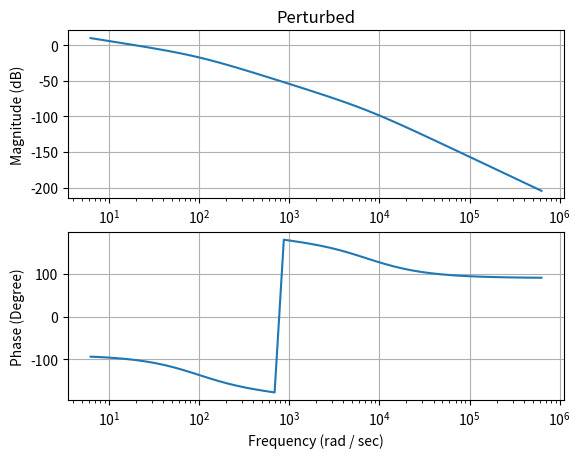

Generate this figure with matplotlib:
'''
[redacted]
    brief : Showing uncertainty impact on DC Motor
'''

import random
import numpy as np
import matplotlib.pyplot as plt
import time
from scipy.linalg import expm

class DCMotorOpenLoop:
    def __init__(self, Bm, Jm, Ki, La, Kb, Ra):
        self.Bm = Bm
        self.Jm = Jm
        self.Ki = Ki
        self.La = La
        self.Kb = Kb
        self.Ra = Ra
        
        self.mod_Bm = self.Bm
        self.mod_Jm = self.Jm
        self.mod_Ki = self.Ki
        self.mod_La = self.La
        self.mod_Kb = self.Kb
        self.mod_Ra = self.Ra

    def perturbBm(self, delta):
        self.mod_Bm = self.Bm + delta

    def perturbJm(self, delta):
        self.mod_Jm = self.Jm + delta

    def perturbKi(self, delta):
        self.mod_Ki = self.Ki + delta
    
    def perturbLa(self, delta):
        self.mod_La = self.La + delta

    def perturbKb(self, delta):
        self.mod_Kb = self.Kb + delta

    def perturbRa(self, delta):
        self.mod_Ra = self.Ra + delta

    def unperturbAll(self):
        self.mod_Bm = self.Bm
        self.mod_Jm = self.Jm
        self.mod_Ki = self.Ki
        self.mod_La = self.La
        self.mod_Kb = self.Kb
        self.mod_Ra = self.Ra

    def A(self):
        return np.matrix([
            [0,                        1,                        0],
            [0, -self.mod_Bm/self.mod_Jm,  self.mod_Ki/self.mod_Jm],
            [0, -self.mod_Kb/self.mod_La, -self.mod_Ra/self.mod_La]
        ])

    def B(self):
        return np.matrix([
            [            0,              0],
            [            0, -1/self.mod_Jm],
            [1/self.mod_La,              0]
        ])

    def C(self):
        return np.matrix([
            [1, 0, 0],
            [0, 1, 0],
            [0, 0, 1]
        ])
    
    def D(self):
        return np.zeros((3,2))

#-- Nominal Parameters

# Viscous Friction Constant (N m s / rad)
Bm = 0.000048

# Rotor Inertia (kg m^2)
Jm = 0.0000072

# Torque Constant (N m / A)
Ki = 0.052

# Armature Inductance (H)
La = 0.00062

# Back EMF Constant(V s / rad)
Kb = 0.052

# Armature Resistance (Ohm)
Ra = 2.07

#--

def tf(_s, _A, _B, _C, _D):
    temp = (_s * np.eye(np.size(_A, 0)) - _A)
    return _C * np.linalg.inv(temp) * _B + _D

def bodePlot(title, _A, _B, _C, _D):
    freq = 2.0j * np.pi * np.logspace(0,5)
    # print('Freq : {}'.format(freq))
    magnitude = []
    phase = []
    for f in freq:
        val = tf(f, _A, _B, _C, _D)[0,0]
        phase_val = np.arctan2(np.imag(val), np.real(val)) * 180.0 / np.pi
        magnitude_val = 20 * np.log10(np.sqrt(np.imag(val) * np.imag(val) + np.real(val) * np.real(val)))        
        phase.append(phase_val)
        magnitude.append(magnitude_val)

        # Debug
        # print('Magnitude : {}'.format(magnitude_val))
        # print('Phase : {}'.format(phase_val))

    plt.clf()

    plt.subplot(211)
    plt.title(title)
    plt.xscale('log')
    # plt.yticks(np.arange(-150,150,step=25))
    plt.ylabel('Magnitude (dB)')
    plt.xlabel('Frequency (rad / sec)')
    plt.grid(True)
    plt.plot(np.imag(freq),magnitude)

    plt.subplot(212)
    plt.xscale('log')
    plt.ylabel('Phase (Degree)')
    plt.xlabel('Frequency (rad / sec)')
    plt.grid(True)
    plt.plot(np.imag(freq),phase)

    plt.show()

class LuenbergerObserver:
    def __init__(self):
        self.x_hat = 0
        self.y_hat = 0

def ssSimulation(title, _A, _B, _C, _D, _u):
    x = [0]
    y1 = [0]
    y2 = [0]

    plt.clf()
    plt.title(title)

    fig = plt.figure()
    
    sp1 = fig.add_subplot(211)
    sp2 = fig.add_subplot(212)

    line1, = sp1.plot(x,y1,color='b')
    line2, = sp2.plot(x,y2,color='r')

    fig.canvas.draw()
    fig.show()    

    largest_state_amp = 0.0
    largest_output_amp = 0.0

    sp1.set_ylim(bottom = -1.0, top = 1.0)
    sp2.set_ylim(bottom = -1.0, top = 1.0)

    # Time interval (seconds)
    d_time = 0.0001
    view_interval = 0.01

    max_data = view_interval / d_time

    # Time
    t = 0

    # State Transition Matrix
    state_trans = expm(_A * d_time)

    # Initial State
    init_state = np.zeros((_A.shape[0], 1))

    # State
    state = init_state
    last_state = state

    # Output
    output = np.zeros((_C.shape[1], 1))

    # Data
    state_data = [state[1]]
    output_data = [output[1]]
    time_data = [0]

    # Other stuff
    B_dt = _B * d_time
    total_state = 0
    total_output = 0

    # Input
    u = np.ones((_B.shape[1], 1))
    u[0] = 0.5 # Torque
    u[1] = -12 # Voltage
    last_u = np.zeros((_B.shape[1], 1))

    # Debug for validation
    print('A : {}'.format(_A))
    print('B : {}'.format(_B))
    print('C : {}'.format(_C))
    print('D : {}'.format(_D))

    print('State Transition : {}'.format(state_trans))
    print('Init State : {}'.format(init_state))
    print('Last State : {}'.format(last_state))
    print('State : {}'.format(state))
    print('B_dt : {}'.format(B_dt))
    print("Input : {}".format(u))
    print('Last Input : {}'.format(last_u))    

    while True:
        term1 = np.dot(state_trans, last_state)
        term2 = np.dot(B_dt, u)
        term3 = np.dot(state_trans, np.dot(B_dt, last_u))
        term4 = np.dot(state_trans, term2 + term3) * 0.5
        state = term1 + term4
        output = np.dot(_C, state) + np.dot(_D, u)
        # print('Term1 : {}'.format(term1))
        # print('Term2 : {}'.format(term2))
        # print('Term3 : {}'.format(term3))
        # print('Term4 : {}'.format(term4))
        print('State : {}'.format(state))
        print('Output : {}'.format(output))

        last_u = u
        last_state = state      

        total_state += np.abs(state[1])
        total_output += np.abs(output[1])

        state_data.append(state[1])
        output_data.append(output[1])
        time_data.append(t)

        line1.set_ydata(state_data)
        line1.set_xdata(time_data)

        line2.set_ydata(output_data)
        line2.set_xdata(time_data)  

        sp1.draw_artist(sp1.patch)
        sp1.draw_artist(line1)

        sp2.draw_artist(sp2.patch)
        sp2.draw_artist(line2)

        sp1.set_xlim(left = max(0, t - 0.75 * view_interval), right = max(view_interval, t + 0.25 * view_interval))
        sp2.set_xlim(left = max(0, t - 0.75 * view_interval), right = max(view_interval, t + 0.25 * view_interval))

        if(largest_output_amp < output[1]):
            largest_output_amp = output[1]

        if(largest_state_amp < state[1]):
            largest_state_amp = state[1]     

        output_avg = total_output / len(time_data)
        state_avg = total_state / len(time_data)

        sp1.set_ylim(bottom = -state_avg - state_avg * 0.75, top = state_avg + state_avg * 0.75)
        sp2.set_ylim(bottom = -output_avg - output_avg * 0.75, top = output_avg + output_avg * 0.75)

        fig.canvas.draw()
        fig.canvas.flush_events()

        t += d_time
        
        print('Time Data Size : {}'.format(len(time_data)))
        print('State Data Size : {}'.format(len(state_data)))
        print('Output Data Size : {}'.format(len(output_data)))

        print('Time : {}'.format(t))

        # tm.sleep(2)
        input('Press enter to continue...')

        if len(time_data) >= max_data:            
            site = int(max_data * 0.25)
            total_output -= output_avg * site
            total_state -= state_avg * site
            del time_data[0:site]
            del state_data[0:site]
            del output_data[0:site]
                        

    plt.close()
    # plt.show()

if __name__ == "__main__":    

    plant = DCMotorOpenLoop(Bm, Jm, Ki, La, Kb, Ra)

    bodePlot('DC Motor Response', plant.A(), plant.B(), plant.C(), plant.D())

    # Perturb from -100 % -> 100 %
    Bm_perturbation = Bm * (2 * random.random() - 1)
    Jm_perturbation = Jm * (2 * random.random() - 1)
    Ki_perturbation = Ki * (2 * random.random() - 1)
    La_perturbation = La * (2 * random.random() - 1)
    Kb_perturbation = Kb * (2 * random.random() - 1)
    Ra_perturbation = Ra * (2 * random.random() - 1)

    print('Perturbed by :')
    print('Bm : {} %'.format((Bm_perturbation/Bm) * 100))
    print('Jm : {} %'.format((Jm_perturbation/Jm) * 100))
    print('Ki : {} %'.format((Ki_perturbation/Ki) * 100))
    print('La : {} %'.format((La_perturbation/La) * 100))
    print('Kb : {} %'.format((Kb_perturbation/Kb) * 100))
    print('Ra : {} %'.format((Ra_perturbation/Ra) * 100))

    plant.perturbBm(Bm_perturbation)
    plant.perturbJm(Jm_perturbation)
    plant.perturbKi(Ki_perturbation)
    plant.perturbLa(La_perturbation)
    plant.perturbKb(Kb_perturbation)
    plant.perturbRa(Ra_perturbation)

    bodePlot('Perturbed', plant.A(), plant.B(), plant.C(), plant.D()) 
    # plant.unperturbAll()

    # u = 1

    # ssSimulation('Motor DC Simulation', plant.A(), plant.B(), plant.C(), plant.D(), u)

    # value = tf(1j, plant.A(), plant.B(), plant.C(), plant.D())

    # print('Value : {}'.format(value))       

    # print('A : {}'.format(A))
    # print('B : {}'.format(B))
    # print('C : {}'.format(C))
    # print('D : {}'.format(D))

    # print('A : {}'.format(A))
    # print('B1 : {}'.format(B1))
    # print('B2 : {}'.format(B2))
    # print('C1 : {}'.format(C1))
    # print('C2 : {}'.format(C2))
    # print('D11 : {}'.format(D11))
    # print('D12 : {}'.format(D12))
    # print('D21 : {}'.format(D21))
    # print('D22 : {}'.format(D22))